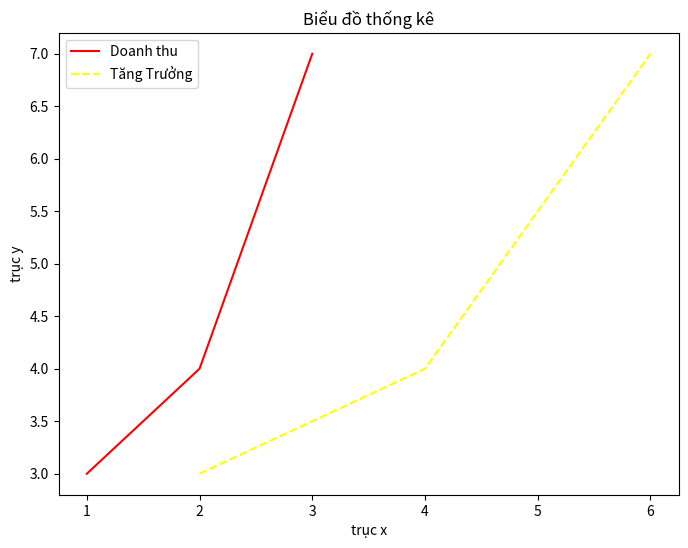

This figure's Python source:
import matplotlib.pyplot as plt
import numpy as np

x = [1,2,3]
y = [3,4,7]
plt.figure(figsize=(8,6))
plt.plot(x, y,linestyle='-',color='r',label='Doanh thu')
plt.plot([2,4,6], y,linestyle='--',color='yellow',label='Tăng Trưởng')
plt.xlabel("trục x")
plt.ylabel("trục y")
plt.title("Biểu đồ thống kê")
plt.legend(loc='best')
plt.show()